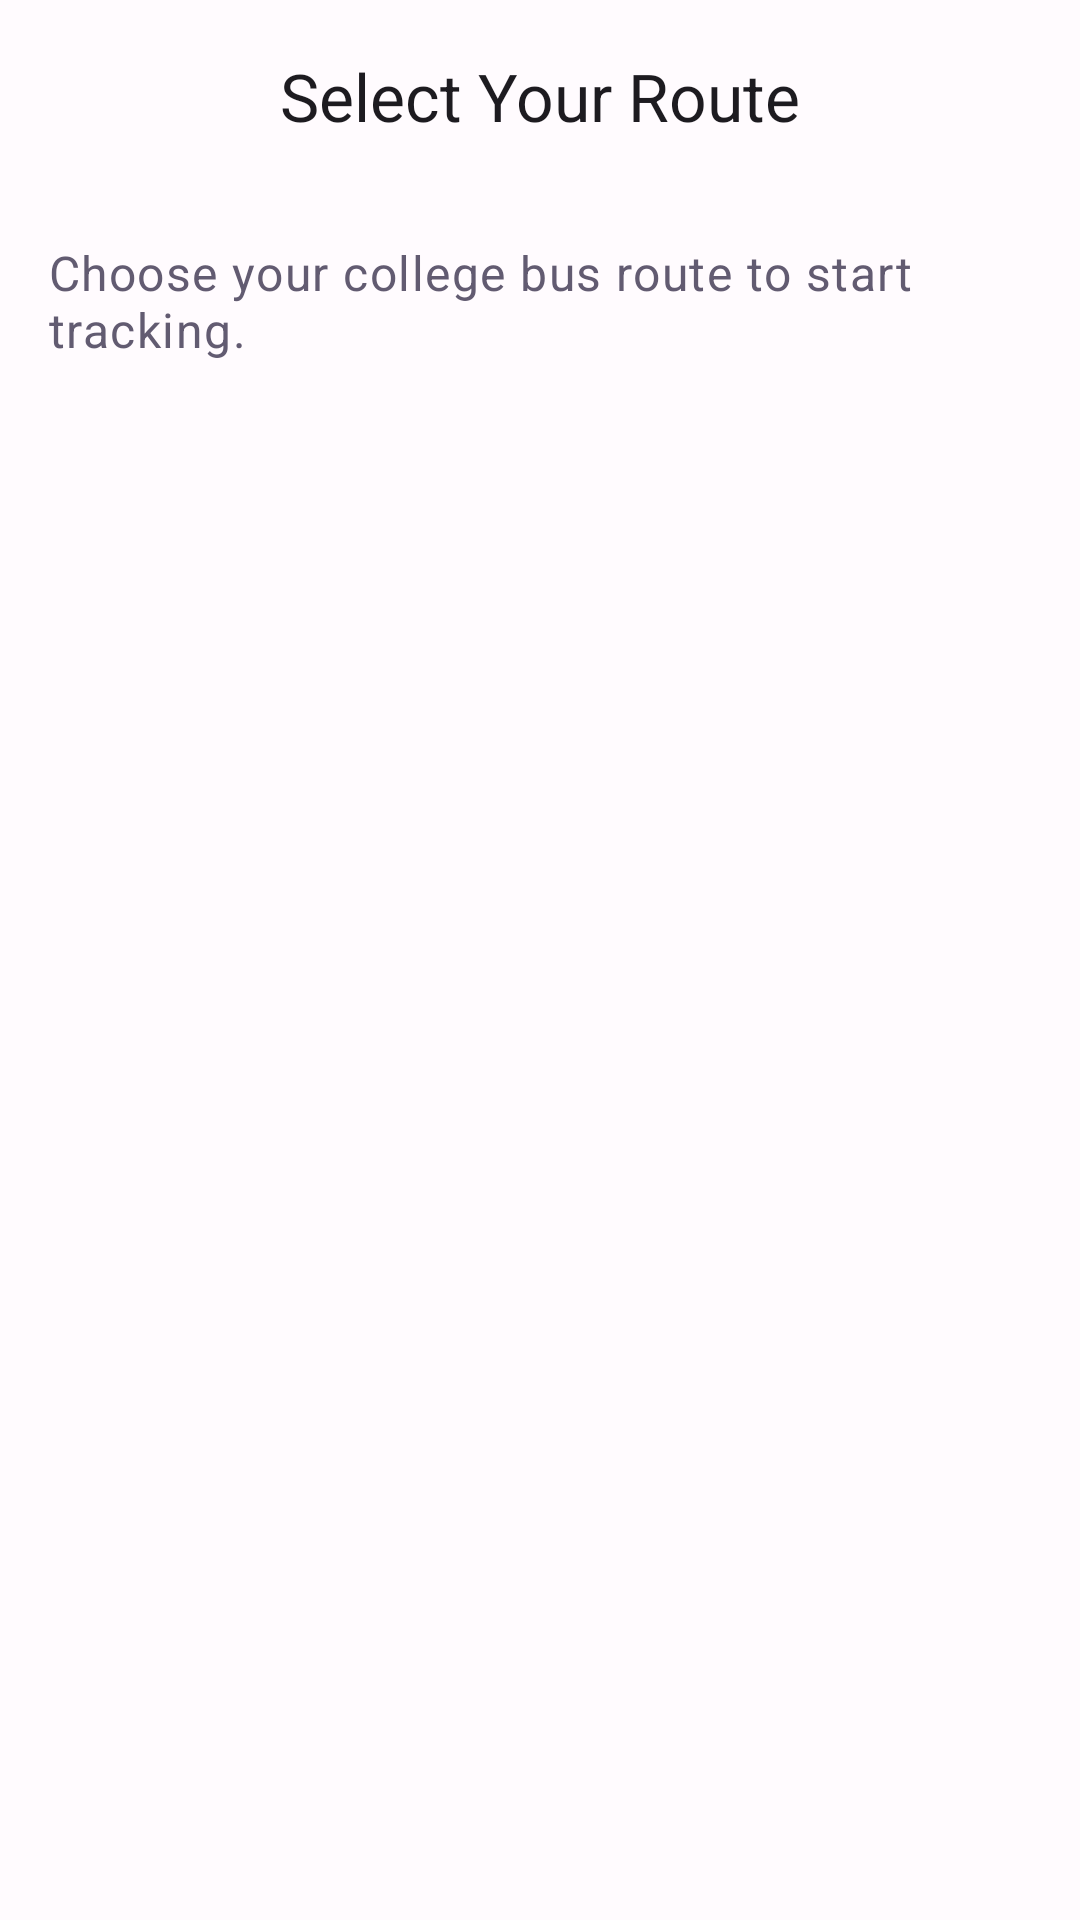

Here is an Android app screen rendered from its layout file. Give the layout XML and the strings, colors and styles it references.
<!-- AndroidManifest.xml: application theme Theme.VidyaVahiniTransportationAssistance -->
<!-- res/layout/activity_route_selection.xml -->
<?xml version="1.0" encoding="utf-8"?>
<LinearLayout xmlns:android="http://schemas.android.com/apk/res/android"
    xmlns:app="http://schemas.android.com/apk/res-auto"
    android:layout_width="match_parent"
    android:layout_height="match_parent"
    android:orientation="vertical"
    android:background="@color/background">

    <com.google.android.material.appbar.AppBarLayout
        android:layout_width="match_parent"
        android:layout_height="wrap_content"
        android:background="@color/surface">

        <com.google.android.material.appbar.MaterialToolbar
            android:id="@+id/toolbar_selection"
            android:layout_width="match_parent"
            android:layout_height="?attr/actionBarSize"
            app:title="Select Your Route"
            app:titleCentered="true" />

    </com.google.android.material.appbar.AppBarLayout>

    <TextView
        android:layout_width="match_parent"
        android:layout_height="wrap_content"
        android:padding="16dp"
        android:text="Choose your college bus route to start tracking."
        android:textAppearance="?attr/textAppearanceBodyLarge"
        android:textColor="@color/secondary" />

    <androidx.recyclerview.widget.RecyclerView
        android:id="@+id/rv_routes"
        android:layout_width="match_parent"
        android:layout_height="match_parent"
        android:clipToPadding="false"
        android:paddingBottom="16dp" />

</LinearLayout>
<!-- resources referenced by this layout -->
<resources>
  <color name="background">#FFFBFE</color>
  <color name="secondary">#625B71</color>
  <color name="surface">#FFFBFE</color>
  <style name="Theme.VidyaVahiniTransportationAssistance" parent="Theme.Material3.Light.NoActionBar">
          
          <item name="colorPrimary">@color/primary</item>
          <item name="colorOnPrimary">@color/onPrimary</item>
          <item name="colorPrimaryContainer">@color/primaryContainer</item>
          <item name="colorOnPrimaryContainer">@color/onPrimaryContainer</item>
  
          <item name="colorSecondary">@color/secondary</item>
          <item name="colorOnSecondary">@color/onSecondary</item>
          <item name="colorSecondaryContainer">@color/secondaryContainer</item>
          <item name="colorOnSecondaryContainer">@color/onSecondaryContainer</item>
  
          <item name="android:windowBackground">@color/background</item>
          <item name="android:statusBarColor">@color/surface</item>
          <item name="android:windowLightStatusBar">true</item>
      </style>
  <color name="primary">#6750A4</color>
  <color name="onPrimary">#FFFFFF</color>
  <color name="primaryContainer">#EADDFF</color>
  <color name="onPrimaryContainer">#21005D</color>
  <color name="onSecondary">#FFFFFF</color>
  <color name="secondaryContainer">#E8DEF8</color>
  <color name="onSecondaryContainer">#1D192B</color>
</resources>
